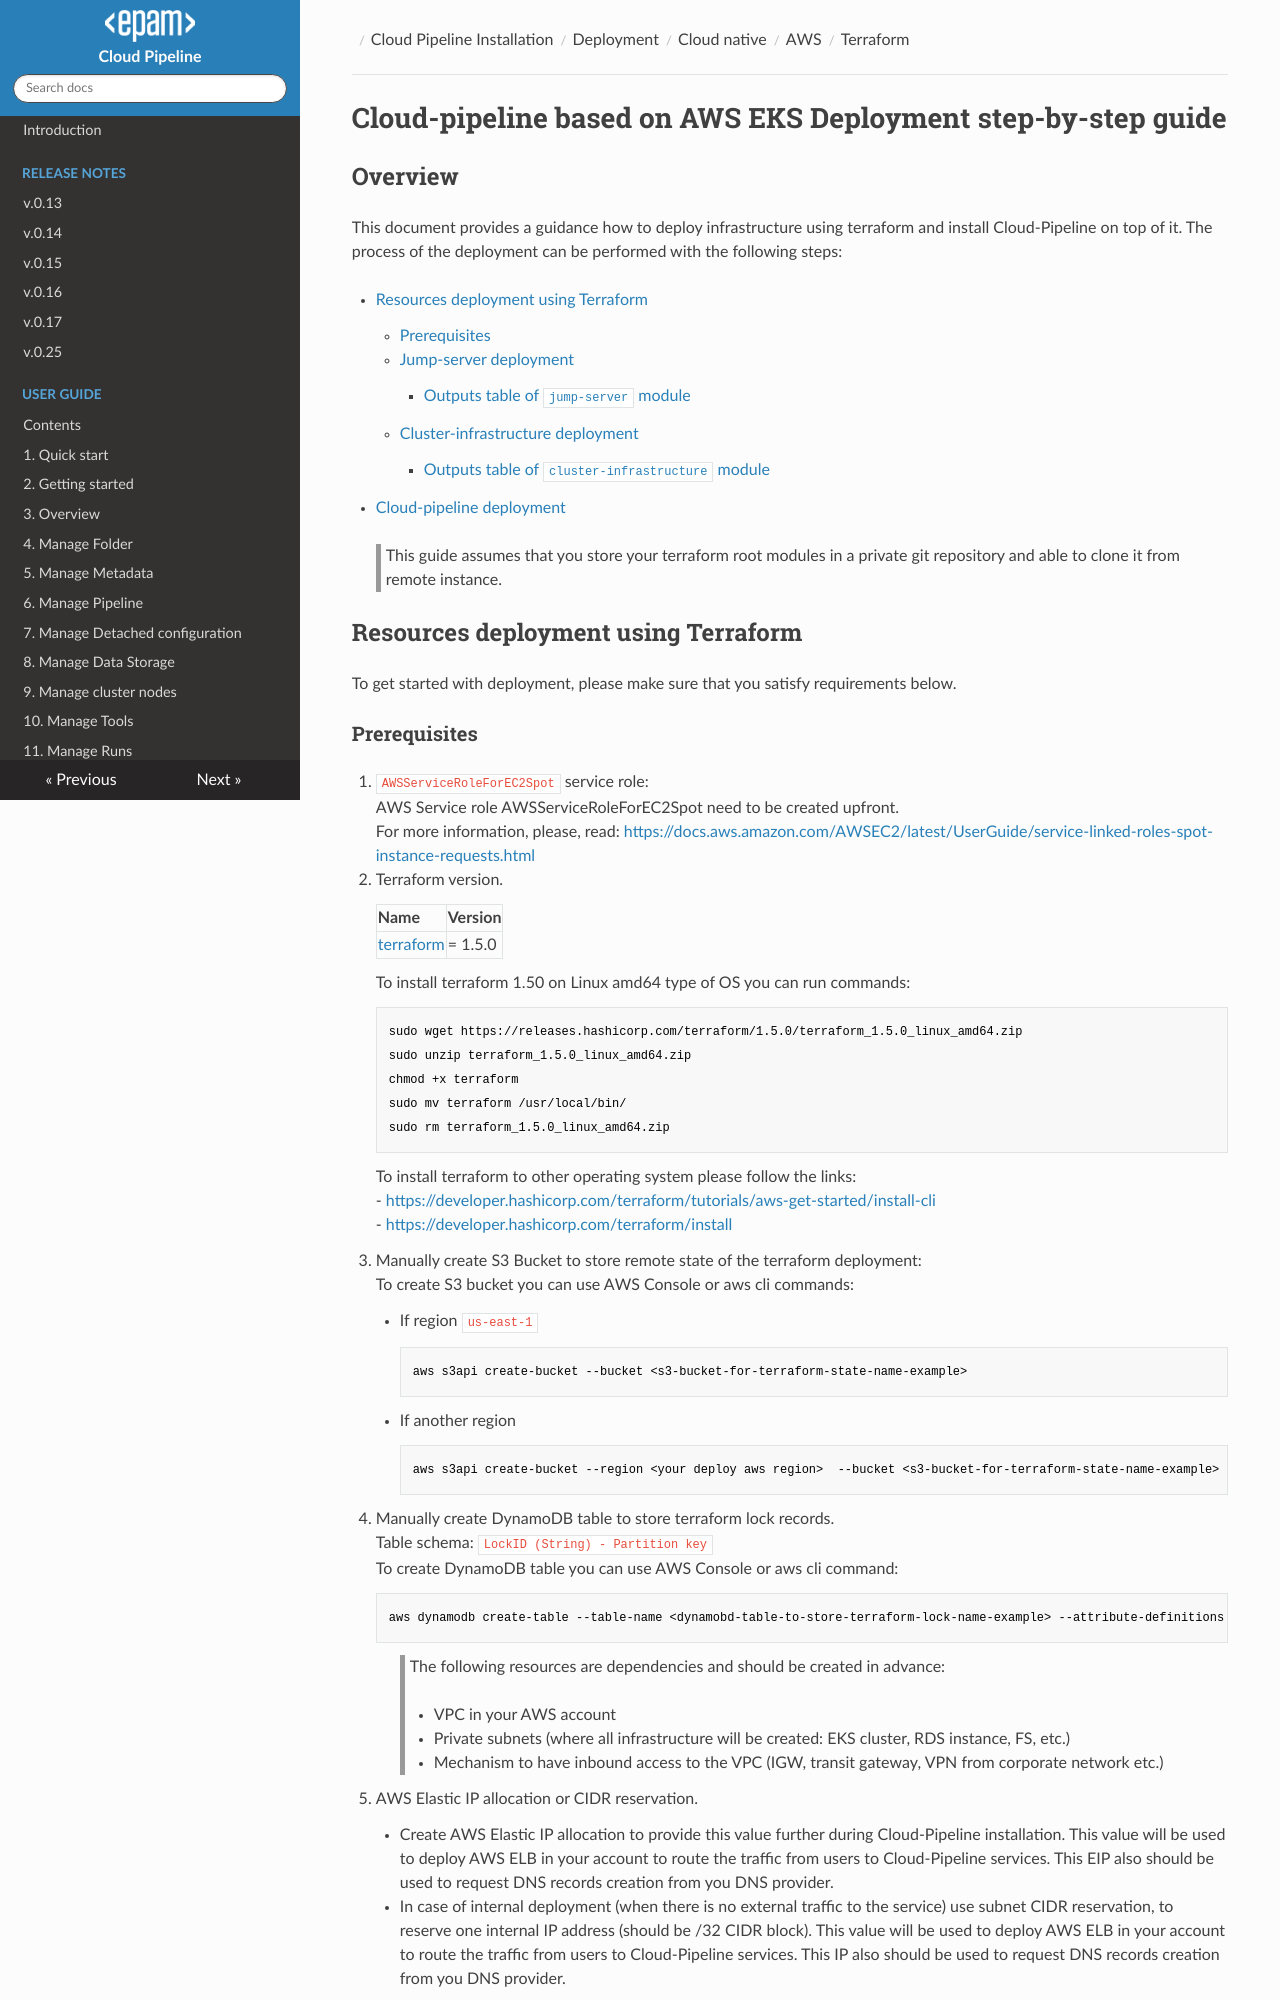

repository: epam/cloud-pipeline · page: installation/native/aws/terraform/index.html · generator: mkdocs

# Cloud-pipeline based on AWS EKS Deployment step-by-step guide

## Overview

This document provides a guidance how to deploy infrastructure using terraform and install Cloud-Pipeline on top of it.
The process of the deployment can be performed with the following steps:

- [Resources deployment using Terraform](#resources-deployment-using-terraform)
    - [Prerequisites](#prerequisites)
    - [Jump-server deployment](#jump-server-deployment)
        - [Outputs table of `jump-server` module](#outputs-table-of-jump-server-module)
    - [Cluster-infrastructure deployment](#cluster-infrastructure-deployment)
        - [Outputs table of `cluster-infrastructure` module](#outputs-table-of-cluster-infrastructure-module)
- [Cloud-pipeline deployment](#cloud-pipeline-deployment)

> This guide assumes that you store your terraform root modules in a private git repository and able to clone it from remote instance.

## Resources deployment using Terraform

To get started with deployment, please make sure that you satisfy requirements below.
